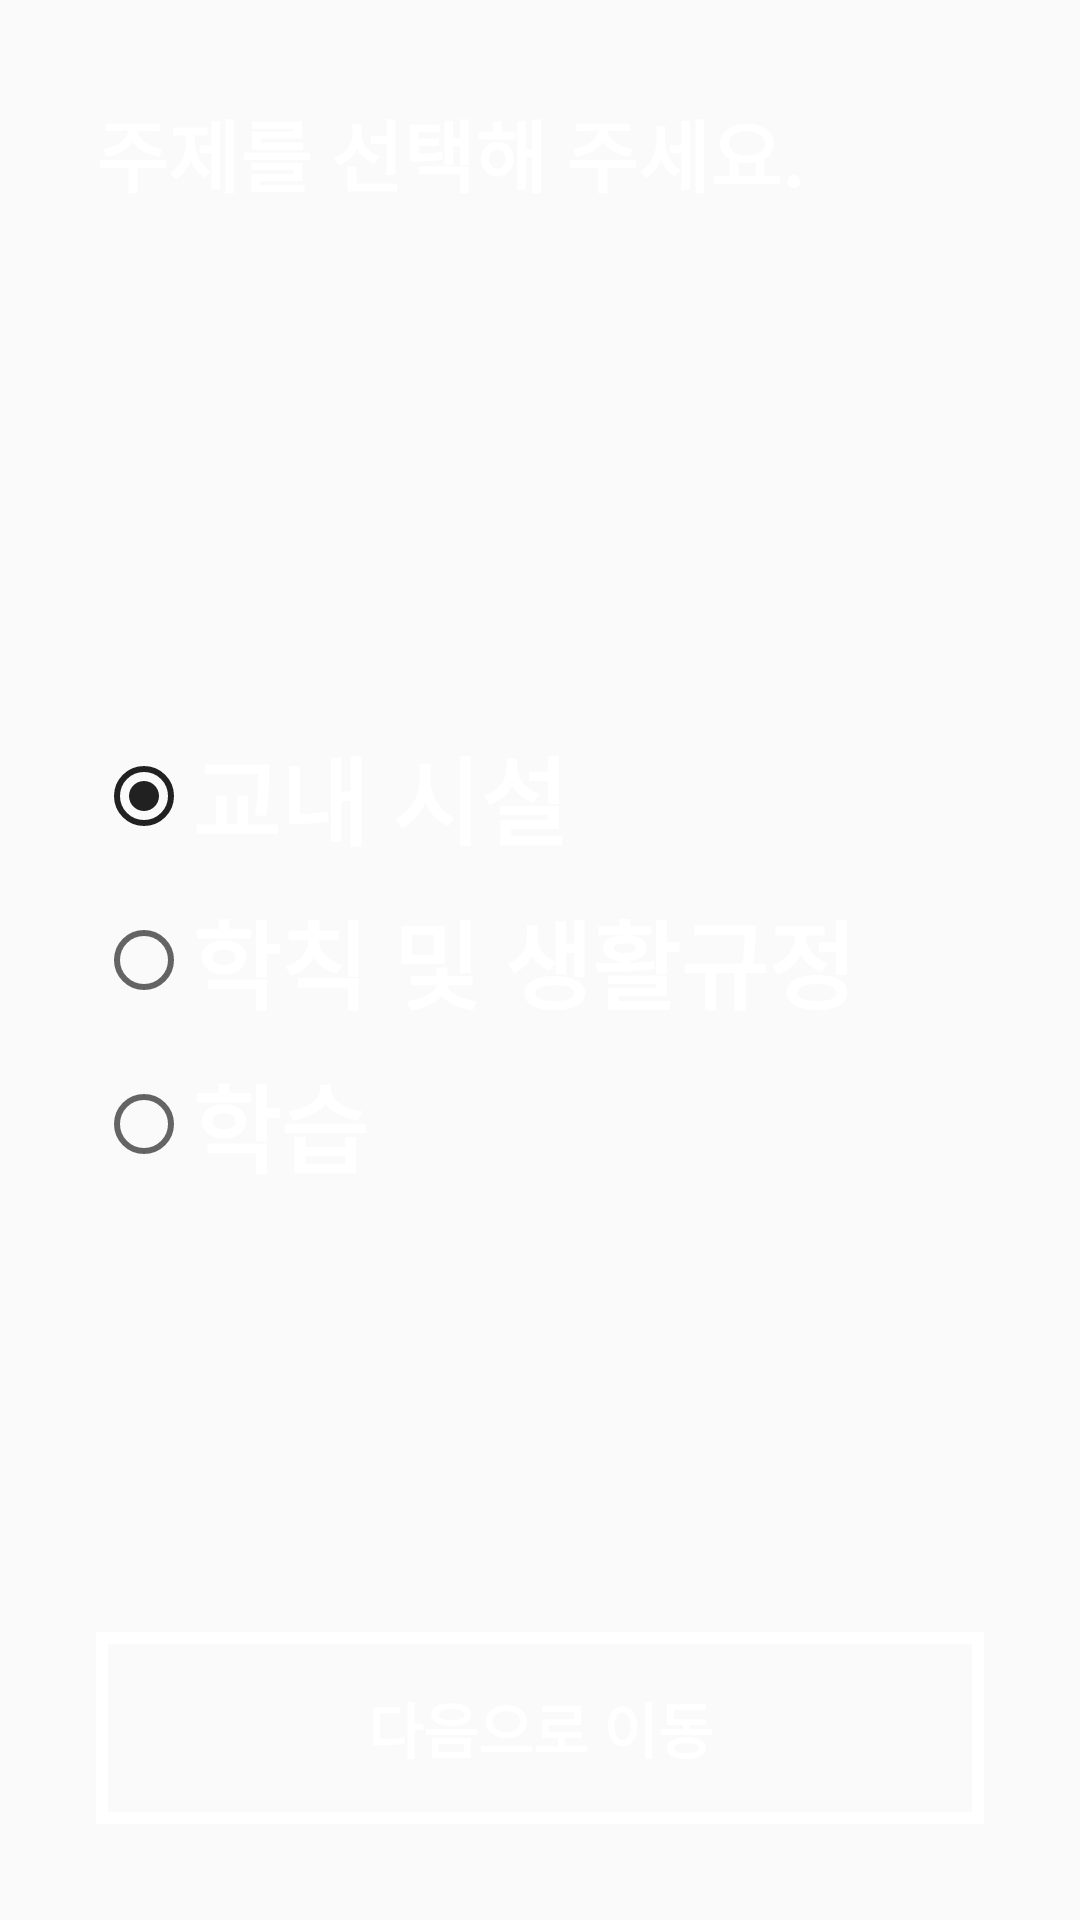

Here is an Android app screen rendered from its layout file. Give the layout XML and the strings, colors and styles it references.
<!-- AndroidManifest.xml: application theme AppTheme.NoActionBar -->
<!-- res/layout/fragment_select_category.xml -->
<layout xmlns:android="http://schemas.android.com/apk/res/android">
    <RelativeLayout
        android:layout_width="match_parent"
        android:layout_height="match_parent"
        android:padding="32dp">

        <TextView
            android:layout_width="match_parent"
            android:textSize="26sp"
            android:textStyle="bold"
            android:text ="주제를 선택해 주세요."
            android:textColor="@android:color/white"
            android:layout_height="wrap_content" />


        <RelativeLayout
            android:gravity="center"
            android:layout_centerInParent="true"
            android:layout_width="match_parent"
            android:layout_height="wrap_content">

            <RadioGroup
                android:id="@+id/options"
                android:layout_width="fill_parent"
                android:layout_height="wrap_content"
                android:orientation="vertical">

                <RadioButton
                    android:checked="true"
                    android:id="@+id/optionInternal"
                    android:layout_width="wrap_content"
                    android:layout_height="wrap_content"
                    android:text="교내 시설"
                    android:textColor="@android:color/white"
                    android:textSize="32sp"
                    android:textStyle="bold" />

                <RadioButton
                    android:id="@+id/optionRule"
                    android:layout_width="wrap_content"
                    android:layout_height="wrap_content"
                    android:layout_marginTop="8dp"
                    android:text="학칙 및 생활규정"
                    android:textColor="@android:color/white"
                    android:textSize="32sp"
                    android:textStyle="bold"/>

                <RadioButton
                    android:id="@+id/optionStudy"
                    android:layout_width="wrap_content"
                    android:layout_height="wrap_content"
                    android:layout_marginTop="8dp"
                    android:text="학습"
                    android:textColor="@android:color/white"
                    android:textSize="32sp"
                    android:textStyle="bold"/>
            </RadioGroup>
        </RelativeLayout>

        <Button
            android:id="@+id/nextButton"
            style="@style/AppCompat.Button.White"
            android:layout_width="match_parent"
            android:layout_height="wrap_content"
            android:layout_alignParentBottom="true"
            android:layout_alignParentEnd="true"
            android:layout_alignParentStart="true"
            android:layout_weight="1"
            android:text="다음으로 이동" />

    </RelativeLayout>
</layout>
<!-- resources referenced by this layout -->
<resources>
  <style name="AppCompat.Button.White" parent="Base.TextAppearance.AppCompat">
          <item name="android:background">@drawable/button_white</item>
          <item name="android:minHeight">64dp</item>
          <item name="android:textColor">@color/white</item>
          <item name="android:gravity">center</item>
          <item name="android:textSize">20sp</item>
          <item name="android:textStyle">bold</item>
      </style>
  <style name="AppTheme.NoActionBar">
          <item name="windowActionBar">false</item>
          <item name="windowNoTitle">true</item>
      </style>
  <!-- drawable button_white (drawable) -->
  <?xml version="1.0" encoding="utf-8"?>
  <selector xmlns:android="http://schemas.android.com/apk/res/android">
      <item
          android:state_pressed="true"
          android:drawable="@drawable/button_white_pressed" />
      <item
          android:drawable="@drawable/button_white_idle" />
  </selector>
  <color name="white">#FFFFFF</color>
  <!-- drawable button_white_pressed (drawable) -->
  <?xml version="1.0" encoding="utf-8"?>
  <shape xmlns:android="http://schemas.android.com/apk/res/android" android:shape="rectangle">
      <solid
          android:color="@color/white_transparent"/>
      <stroke
          android:width="4dp"
          android:color="@color/white" />
  </shape>
  <!-- drawable button_white_idle (drawable) -->
  <?xml version="1.0" encoding="utf-8"?>
  <shape xmlns:android="http://schemas.android.com/apk/res/android" android:shape="rectangle">
      <stroke
          android:width="4dp"
          android:color="@color/white" />
  </shape>
  <color name="white_transparent">#80FFFFFF</color>
</resources>
